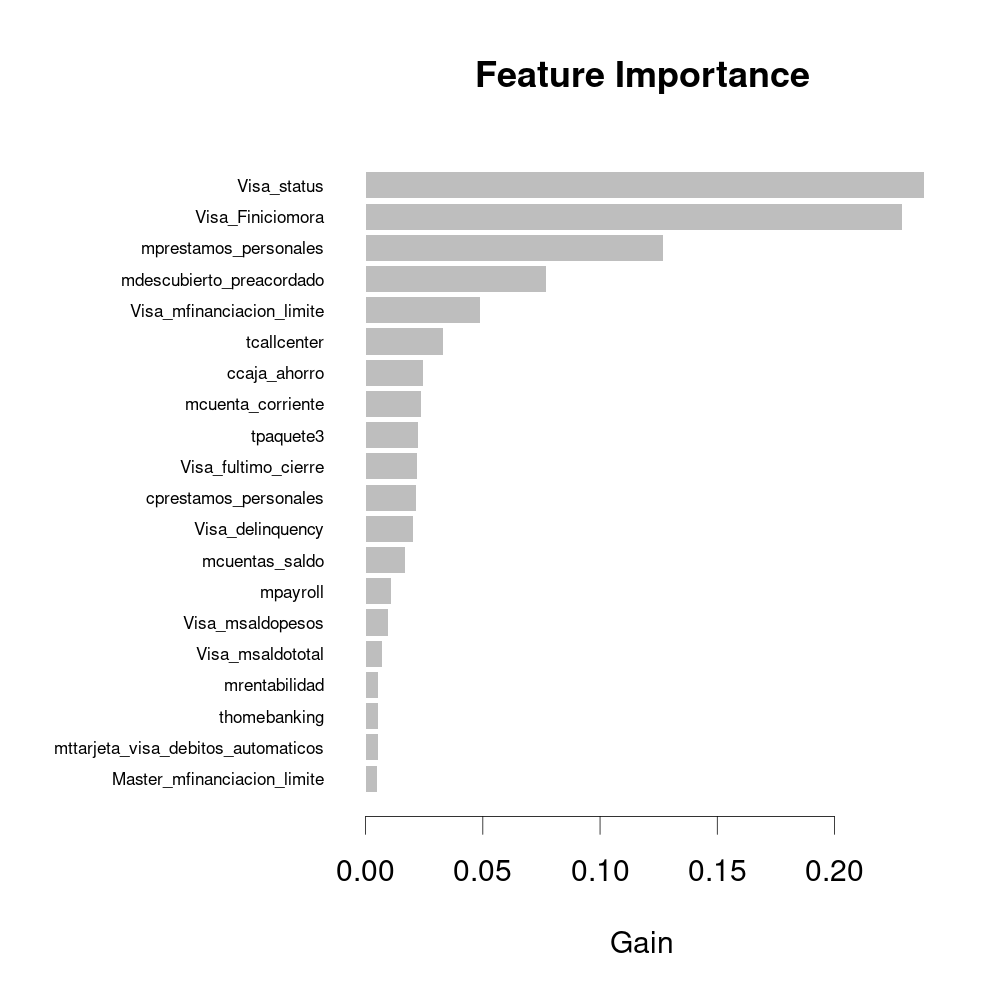

The table this chart was drawn from, first rows:
Feature, Gain, Cover, Frequency
Visa_status, 0.2383, 0.1306, 0.04667
Visa_Finiciomora, 0.2287, 0.1406, 0.12
mprestamos_personales, 0.127, 0.145, 0.12
mdescubierto_preacordado, 0.07684, 0.08816, 0.03333
Visa_mfinanciacion_limite, 0.04867, 0.03313, 0.05333
tcallcenter, 0.03312, 0.08591, 0.03333
ccaja_ahorro, 0.02433, 0.007331, 0.02667
mcuenta_corriente, 0.0237, 0.02526, 0.07333
tpaquete3, 0.02224, 0.01472, 0.05333
Visa_fultimo_cierre, 0.02183, 0.004923, 0.03333
cprestamos_personales, 0.02132, 0.01034, 0.01333
Visa_delinquency, 0.02022, 0.01192, 0.006667
mcuentas_saldo, 0.01687, 0.04656, 0.06
mpayroll, 0.01087, 0.03672, 0.03333
Visa_msaldopesos, 0.009754, 0.03077, 0.02667
Visa_msaldototal, 0.00694, 0.03001, 0.01333
mrentabilidad, 0.005477, 0.01433, 0.02
thomebanking, 0.005299, 0.03064, 0.02
mttarjeta_visa_debitos_automaticos, 0.005173, 0.001921, 0.01333
Master_mfinanciacion_limite, 0.004973, 0.005367, 0.02
Visa_mpagado, 0.004887, 0.02276, 0.02
mcaja_ahorro, 0.004588, 0.002244, 0.02
ccallcenter_transacciones, 0.004502, 0.005992, 0.006667
mpasivos_margen, 0.00404, 0.001739, 0.01333
Master_status, 0.003871, 0.00584, 0.01333
Master_fultimo_cierre, 0.003773, 0.004929, 0.02
Master_Finiciomora, 0.003506, 0.01242, 0.01333
cmobile_app_trx, 0.003317, 0.0009795, 0.01333
mtarjeta_visa_consumo, 0.003199, 0.002372, 0.006667
ccomisiones_mantenimiento, 0.002978, 0.01692, 0.01333
Master_mpagominimo, 0.002084, 0.01479, 0.006667
ccajas_transacciones, 0.001693, 0.004484, 0.006667
mcomisiones_mantenimiento, 0.001652, 0.0009658, 0.006667
internet, 0.001585, 0.004399, 0.006667
Visa_mconsumospesos, 0.001407, 0.001564, 0.006667
Master_msaldototal, 0.001233, 0.003337, 0.006667
